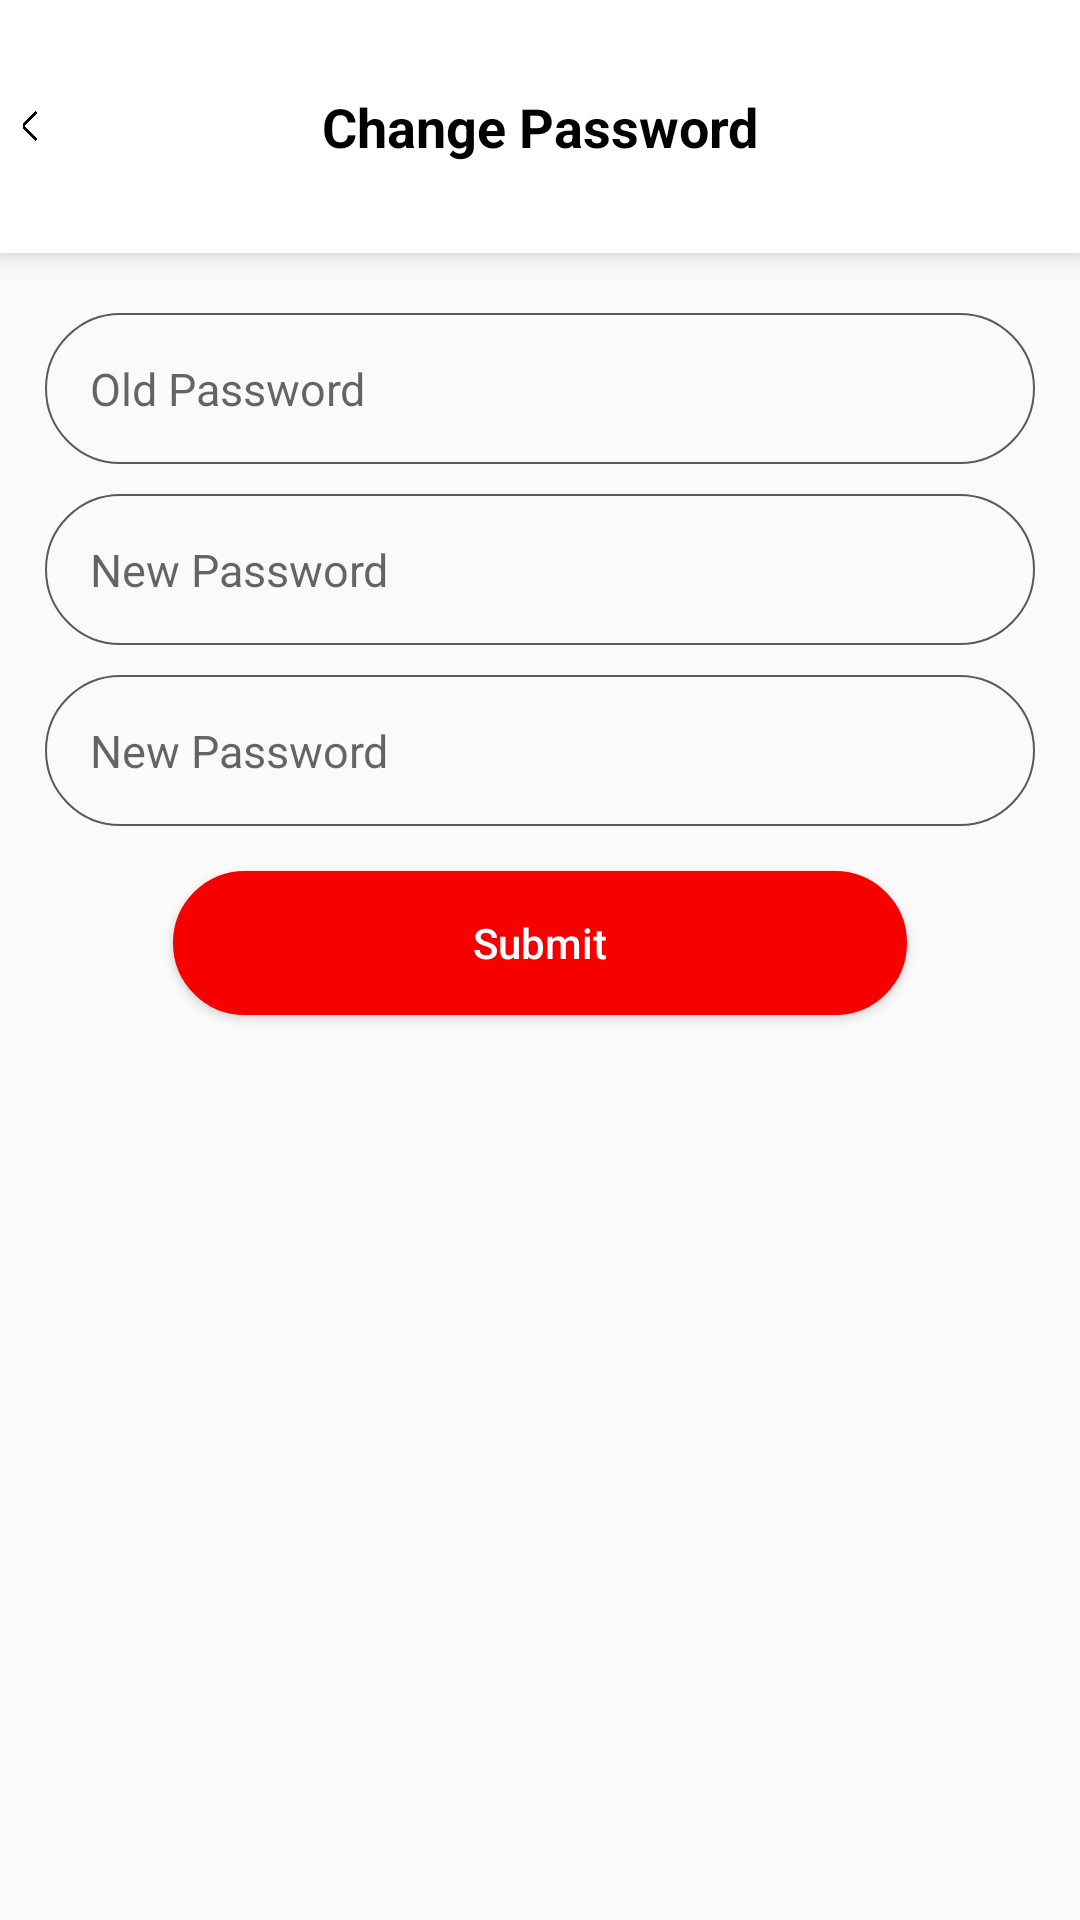

The Android layout XML behind this screen, and the referenced resources:
<!-- AndroidManifest.xml: application theme Theme.AppCompat.Light.NoActionBar -->
<!-- res/layout/change_password.xml -->
<?xml version="1.0" encoding="utf-8"?>
<LinearLayout xmlns:android="http://schemas.android.com/apk/res/android"
    xmlns:app="http://schemas.android.com/apk/res-auto"
    xmlns:tools="http://schemas.android.com/tools"
    android:layout_width="match_parent"
    android:layout_height="match_parent"
    tools:context=".Change_Password"
    android:orientation="vertical">



    <RelativeLayout
        android:layout_width="match_parent"
        android:layout_height="wrap_content"
        android:paddingVertical="30dp"
        android:elevation="5dp"
        android:background="@drawable/boredit">
        <ImageView
            android:layout_width="20dp"
            android:layout_height="20dp"
            app:tint="@color/drakblack"

            android:paddingVertical="5dp"
            android:layout_centerVertical="true"
            android:src="@drawable/back_img"/>
        <TextView
            android:layout_width="match_parent"
            android:layout_height="wrap_content"
            android:text="Change Password"
            android:textSize="18dp"
            android:textStyle="bold"
            android:textColor="@color/drakblack"
            android:gravity="center_horizontal"/>
    </RelativeLayout>


    <LinearLayout
        android:layout_width="match_parent"
        android:layout_height="wrap_content"
        android:orientation="vertical"
        android:layout_marginTop="10dp"
        android:layout_marginHorizontal="15dp"

        >
    <EditText
        android:id="@+id/oldPassword"
        android:layout_width="match_parent"
        android:layout_height="wrap_content"
        android:hint="Old Password"
        android:textColor="@color/darkgray"
        android:textSize="15dp"
        android:maxLength="4"
        android:inputType="number"
        android:paddingLeft="15dp"
        android:layout_marginTop="10dp"
        android:padding="15dp"

        android:background="@drawable/edit_bo"/>
    <EditText
        android:id="@+id/NewPassword"
        android:layout_width="match_parent"
        android:layout_height="wrap_content"
        android:hint="New Password"
        android:layout_marginTop="10dp"
        android:textSize="15dp"
        android:paddingLeft="15dp"
        android:inputType="number"
        android:maxLength="4"
        android:textColor="@color/darkgray"
        android:padding="15dp"
        android:background="@drawable/edit_bo"/>
    <EditText
        android:id="@+id/NewPasswordSecond"
        android:layout_width="match_parent"
        android:layout_height="wrap_content"
        android:hint="New Password"
        android:layout_marginTop="10dp"
        android:textSize="15dp"
        android:padding="15dp"
        android:maxLength="4"
        android:inputType="number"
        android:textColor="@color/darkgray"
        android:paddingLeft="15dp"
        android:background="@drawable/edit_bo"/>
    </LinearLayout>


    <Button
        android:id="@+id/BtChangePassSubmit"
        android:layout_width="wrap_content"
        android:layout_height="wrap_content"
        android:text= "Submit"
        android:textAllCaps="false"
        android:background="@drawable/buborder"
        android:textColor="@color/white"
       android:paddingHorizontal="100dp"
        android:layout_gravity="center"
        android:layout_marginTop="15dp"/>



</LinearLayout>
<!-- resources referenced by this layout -->
<resources>
  <color name="darkgray">#5A5A5A</color>
  <color name="drakblack">#000000</color>
  <color name="white">#FFFFFFFF</color>
  <!-- drawable back_img: png bitmap (drawable, 7137 bytes) -->
  <!-- drawable boredit (drawable) -->
  <?xml version="1.0" encoding="utf-8"?>
  <shape xmlns:android="http://schemas.android.com/apk/res/android">
  <stroke android:color="@color/white" android:width="1dp"/>
      <solid android:color="@color/white"/>
  
  </shape>
  <!-- drawable buborder (drawable) -->
  <?xml version="1.0" encoding="utf-8"?>
  <shape xmlns:android="http://schemas.android.com/apk/res/android">
  <stroke android:color="@color/red" android:width="1dp"/>
      <solid android:color="@color/red"/>
      <corners android:radius="100dp"/>
  </shape>
  <!-- drawable edit_bo (drawable) -->
  <?xml version="1.0" encoding="utf-8"?>
  <shape xmlns:android="http://schemas.android.com/apk/res/android">
  <stroke android:color="@color/darkgray" android:width="0.5dp"/>
  
      <corners android:radius="30dp"/>
  </shape>
  <color name="red">#F70000</color>
</resources>
